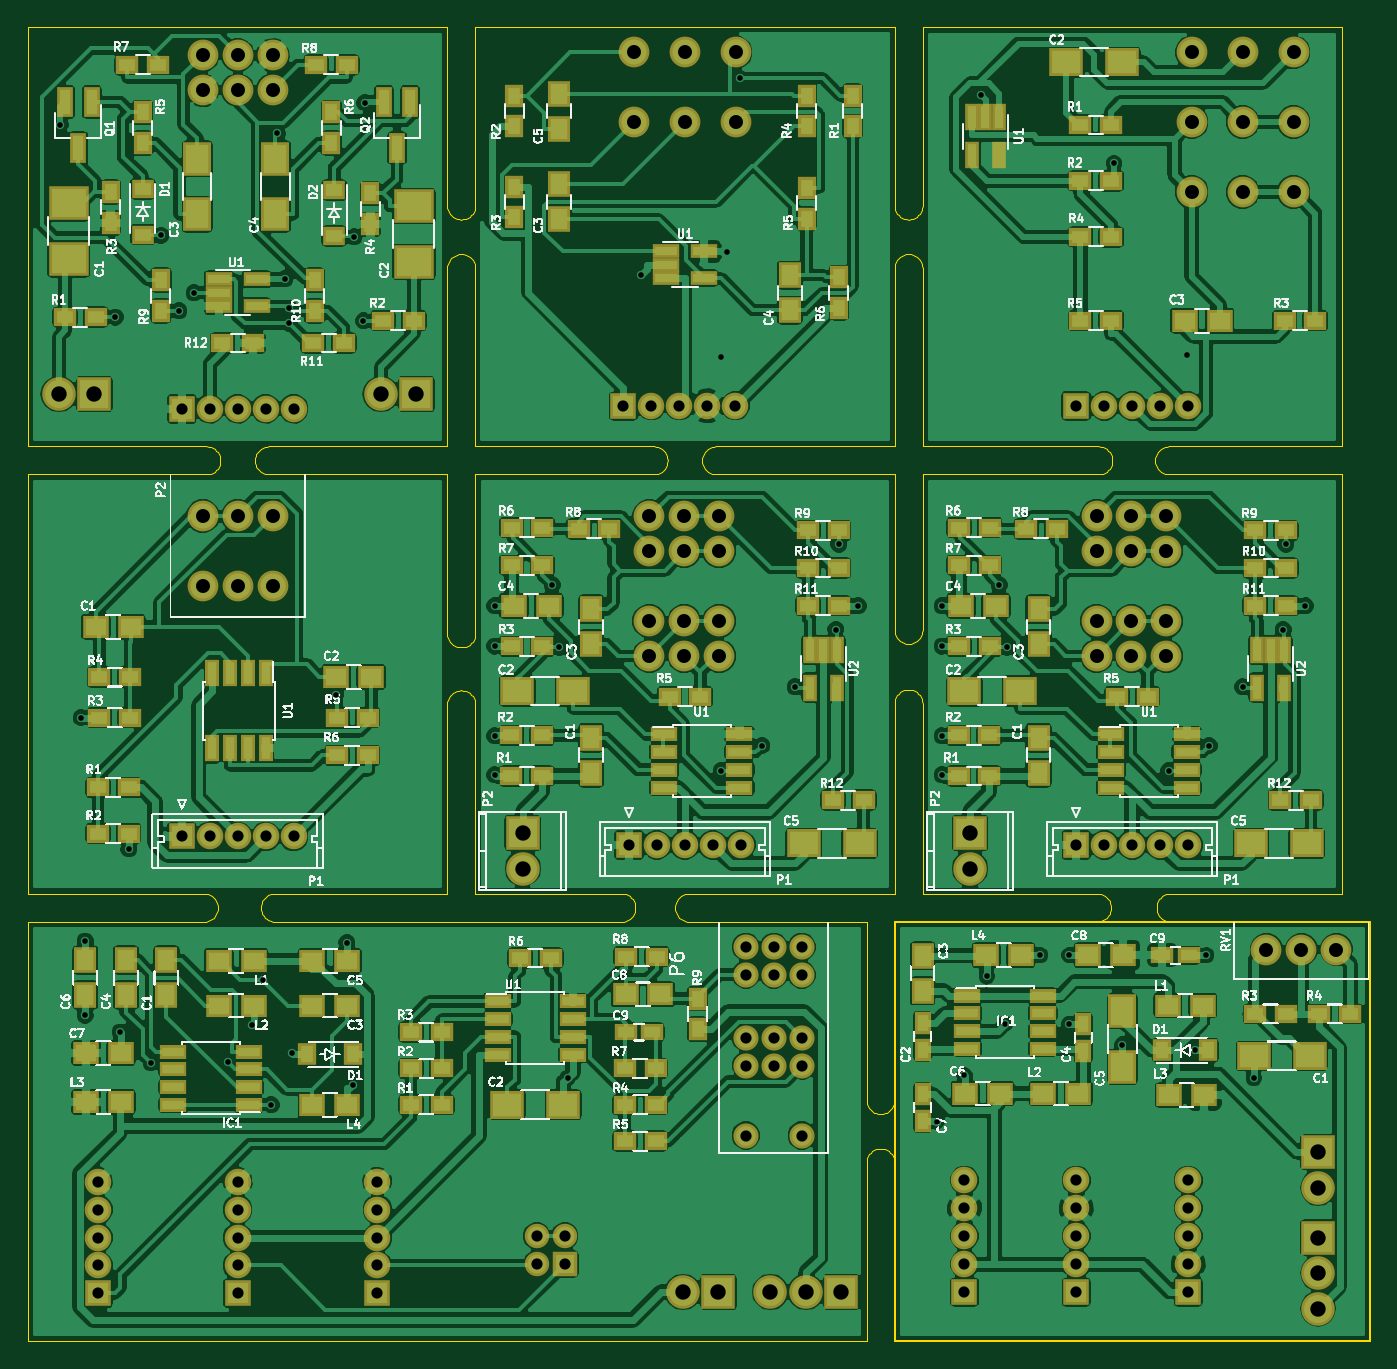
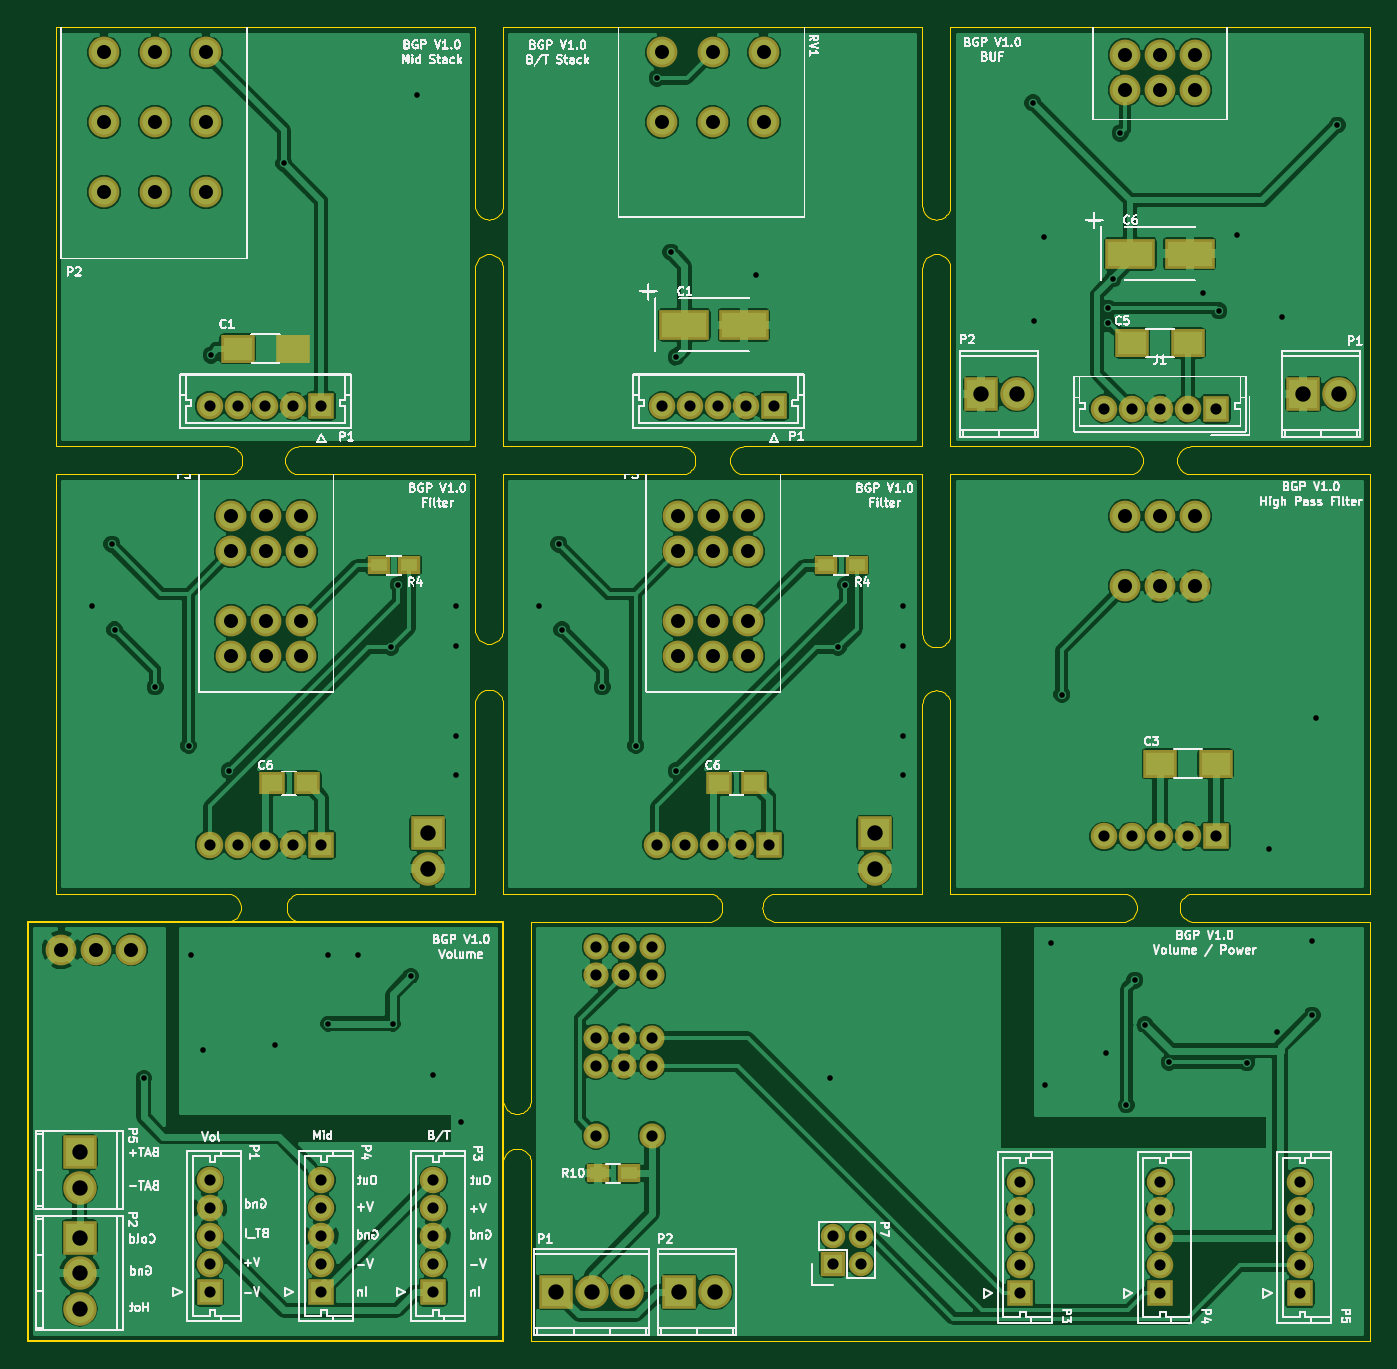
Circuit board: 9 layer files. Board 96.0 x 94.0 mm.
- drill: combined.drl (3363 bytes)
- bottom_copper: combined.gbl (207758 bytes)
- bottom_silk: combined.gbo (736651 bytes)
- bottom_mask: combined.gbs (9067 bytes)
- outline: combined.gko (12167 bytes)
- outline: combined.gm1 (673 bytes)
- top_copper: combined.gtl (477989 bytes)
- top_silk: combined.gto (946732 bytes)
- top_mask: combined.gts (18943 bytes)

=== drill: combined.drl ===
%
M48
METRIC,000.000
T01C0.40
T02C0.80
T03C1.00
T10C1.10
%
T01
X043876Y076255
X049599Y070400
X050000Y077900
X050959Y090350
X002300Y087000
X006250Y073250
X009500Y079100
X010800Y073700
X011900Y075000
X017836Y086407
X018385Y076006
X018699Y073900
X018699Y072800
X023300Y079000
X024000Y073000
X024099Y088600
X033400Y052599
X033400Y043300
X033400Y040500
X033400Y049700
X037500Y054099
X038020Y049620
X049599Y040800
X052500Y042599
X054900Y046800
X057800Y050900
X058000Y057000
X059400Y052599
X065400Y052599
X065400Y043300
X065400Y040500
X065400Y049700
X069500Y054099
X070020Y049620
X081600Y040800
X084500Y042599
X086900Y046800
X089800Y050900
X090000Y057000
X091400Y052599
X003800Y044599
X007199Y035200
X022032Y046251
X068156Y089162
X077699Y084250
X082893Y070528
X065000Y015700
X067000Y019000
X068600Y026100
X069900Y022700
X072400Y027600
X074500Y027600
X074500Y022700
X078300Y021200
X083500Y020799
X084300Y027600
X087699Y018799
X004099Y028599
X004099Y023299
X006599Y022099
X008799Y019900
X014340Y019933
X016050Y022620
X016800Y025799
X017400Y016900
X018872Y020611
X022800Y028500
X023217Y018322
X038599Y018799
T02
X042599Y066900
X044599Y066900
X046599Y066900
X048599Y066900
X050599Y066900
X011000Y066700
X013000Y066700
X015000Y066700
X017000Y066700
X019000Y066700
X043000Y035500
X045000Y035500
X047000Y035500
X049000Y035500
X051000Y035500
X075000Y035500
X077000Y035500
X079000Y035500
X081000Y035500
X083000Y035500
X011000Y036099
X013000Y036099
X015000Y036099
X017000Y036099
X019000Y036099
X075000Y066900
X077000Y066900
X079000Y066900
X081000Y066900
X083000Y066900
X067000Y011500
X067000Y009500
X067000Y007500
X067000Y005500
X067000Y003500
X075000Y011500
X075000Y009500
X075000Y007500
X075000Y005500
X075000Y003500
X083000Y011500
X083000Y009500
X083000Y007500
X083000Y005500
X083000Y003500
X005000Y011400
X005000Y009400
X005000Y007400
X005000Y005400
X005000Y003400
X015000Y011400
X015000Y009400
X015000Y007400
X015000Y005400
X015000Y003400
X025000Y011400
X025000Y009400
X025000Y007400
X025000Y005400
X025000Y003400
X036400Y007500
X036400Y005500
X038400Y007500
X038400Y005500
X051349Y028200
X051349Y026200
X051349Y021700
X051349Y019700
X051349Y014700
X053349Y028200
X053349Y026200
X053349Y021700
X053349Y019700
X055349Y028200
X055349Y026200
X055349Y021700
X055349Y019700
X055349Y014700
T03
X043349Y092200
X043349Y087200
X047000Y092200
X047000Y087200
X050650Y092200
X050650Y087200
X012500Y092000
X012500Y089500
X015000Y092000
X015000Y089500
X017500Y092000
X017500Y089500
X044449Y059000
X044449Y056500
X044449Y051500
X044449Y049000
X046949Y059000
X046949Y056500
X046949Y051500
X046949Y049000
X049449Y059000
X049449Y056500
X049449Y051500
X049449Y049000
X076449Y059000
X076449Y056500
X076449Y051500
X076449Y049000
X078949Y059000
X078949Y056500
X078949Y051500
X078949Y049000
X081449Y059000
X081449Y056500
X081449Y051500
X081449Y049000
X012500Y059000
X012500Y054000
X015000Y059000
X015000Y054000
X017500Y059000
X017500Y054000
X083250Y092200
X083250Y087200
X083250Y082200
X086900Y092200
X086900Y087200
X086900Y082200
X090550Y092200
X090550Y087200
X090550Y082200
X088600Y028000
X091100Y028000
X093600Y028000
T10
X002210Y067750
X004750Y067750
X025250Y067750
X027789Y067750
X035400Y036340
X035400Y033800
X067400Y036340
X067400Y033800
X092300Y013500
X092300Y010959
X092300Y007400
X092300Y004859
X092300Y002319
X046860Y003500
X049400Y003500
X053120Y003500
X055660Y003500
X058199Y003500
M30
=== bottom_copper: combined.gbl (207758 bytes, source omitted) ===
=== bottom_silk: combined.gbo (736651 bytes, source omitted) ===
=== bottom_mask: combined.gbs (9067 bytes, source omitted) ===
=== outline: combined.gko (12167 bytes, source omitted) ===
=== outline: combined.gm1 ===
%TF.GenerationSoftware,KiCad,Pcbnew,4.0.4-1.fc24-product*%
%TF.CreationDate,2018-01-11T12:08:34+11:00*%
%TF.ProjectId,VOL,564F4C2E6B696361645F706362000000,rev?*%
%TF.FileFunction,Profile,NP*%
%FSLAX46Y46*%
G04 Gerber Fmt 4.6, Leading zero omitted, Abs format (unit mm)*
G04 Created by KiCad (PCBNEW 4.0.4-1.fc24-product) date Thu Jan 11 12:08:34 2018*
%MOMM*%
%LPD*%
G01*
G04 APERTURE LIST*
%ADD10C,0.1*%
%ADD11C,0.15*%
G04 APERTURE END LIST*
D10*
D11*
X0096000000Y0000000000D02*
X0096000000Y0030000000D01*
X0062000000Y0000000000D02*
X0096000000Y0000000000D01*
X0062000000Y0030000000D02*
X0062000000Y0000000000D01*
X0096000000Y0030000000D02*
X0062000000Y0030000000D01*
M02*
=== top_copper: combined.gtl (477989 bytes, source omitted) ===
=== top_silk: combined.gto (946732 bytes, source omitted) ===
=== top_mask: combined.gts (18943 bytes, source omitted) ===
